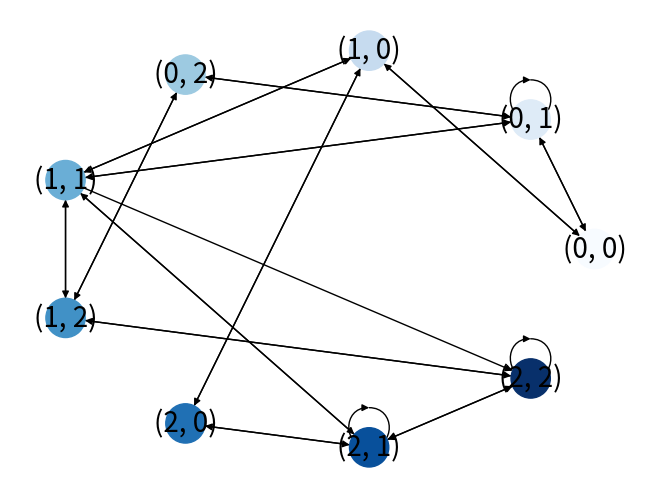

The matplotlib source for this figure: (Note: this script raises an exception after producing the figure.)
#!/usr/bin/env python3
# -*- coding: utf-8 -*-
"""
Created on Fri Jul 26 16:39:01 2019

@author: sarahli
"""
import networkx as nx
import numpy as np
import matplotlib.pyplot as plt

plt.close('all');
n = 4;
Qii = np.array([[0, 1, 0, 0], [1, 0, 0, 1], [1, 1, 0, 0], [0, 0, 1, 0]]);
Qneighbour = np.zeros((4,4)); Qneighbour[0:2, 0:2] = np.eye(2);

N = 3;
smallWorld = nx.navigable_small_world_graph(N);
circleSmallWorld = nx.circular_layout(smallWorld);
plt.figure();
nx.draw(smallWorld, circleSmallWorld, node_color=range(N*N), node_size=800, cmap=plt.cm.Blues)
nx.draw_networkx_labels(smallWorld,circleSmallWorld,font_size=20,font_family='sans-serif')
plt.show();

adjacency = nx.to_numpy_matrix(smallWorld); # column of adjacency gives who column i receives

N,N = adjacency.shape;

Q = np.zeros((N*n, N*n));
normSum = np.zeros((N));
for i in range(N):
    Q[i*n:(i+1)*n,i*n:(i+1)*n] = np.multiply(np.random.rand(4,4),Qii);
    neighbours, fet = np.where(adjacency[:,i] == 1);
    for neigh in neighbours: 
        Q[i*n:(i+1)*n, neigh*n:(neigh+1)*n] = np.multiply(np.random.rand(4,4),Qneighbour);
        normSum[i] += np.linalg.norm(Q[i*n:(i+1)*n, neigh*n:(neigh+1)*n] , 2);
    if np.linalg.norm(Q[i*n:(i+1)*n,i*n:(i+1)*n]) < normSum[i]:
        Q[i*n:(i+1)*n,i*n:(i+1)*n] = 1.1*normSum[i] / np.linalg.norm(Q[i*n:(i+1)*n,i*n:(i+1)*n], 2)*Q[i*n:(i+1)*n,i*n:(i+1)*n];


Gamma = np.eye(N*n);
for i in range(N):
    gammai =2/(normSum[i] +np.linalg.norm(Q[i*n:(i+1)*n,i*n:(i+1)*n])) ;
    Gamma[i*n: (i+1)*n]  = gammai*Gamma[i*n: (i+1)*n]; 
barA = np.eye(N*n)  - Gamma.dot(Q); 
w, v = np.linalg.eig(barA);
print (w)
print (np.linalg.norm(barA,2))
